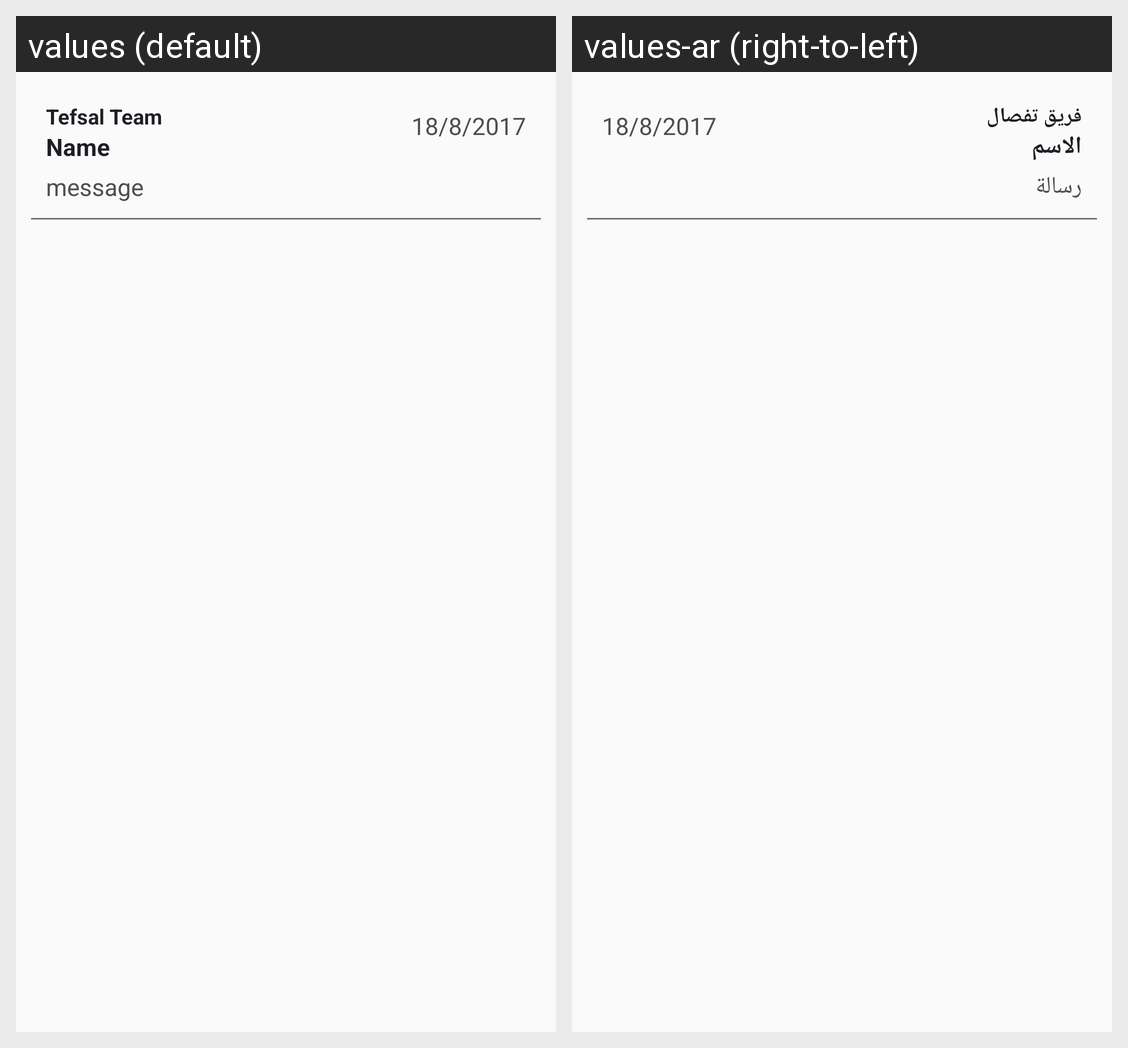

The same Android screen rendered under two of its app's locales, left to right. List the strings drawn on it with the default value and each locale's translation.
Android screen res/layout/inbox_item.xml rendered under 2 locales, left to right: values (default), values-ar (right-to-left). Device: Nexus 5 (rendered at 1080×1920; each locale shown at half size, 540×960, under a caption strip naming it); theme AppTheme.
Strings drawn on this screen, with the default value and each locale's value (text and hints the layout hard-codes, and strings that could not be matched under every locale, appear in the picture but are not listed):

inbox_item_name_text
  values: Tefsal Team
  values-ar: فريق تفصال

inbox_item_subject_text_text
  values: Name
  values-ar: الاسم

inbox_item_mail_text_text
  values: message
  values-ar: رسالة

inbox_item_date_text_text
  values: 18/8/2017
  values-ar: 18/8/2017
